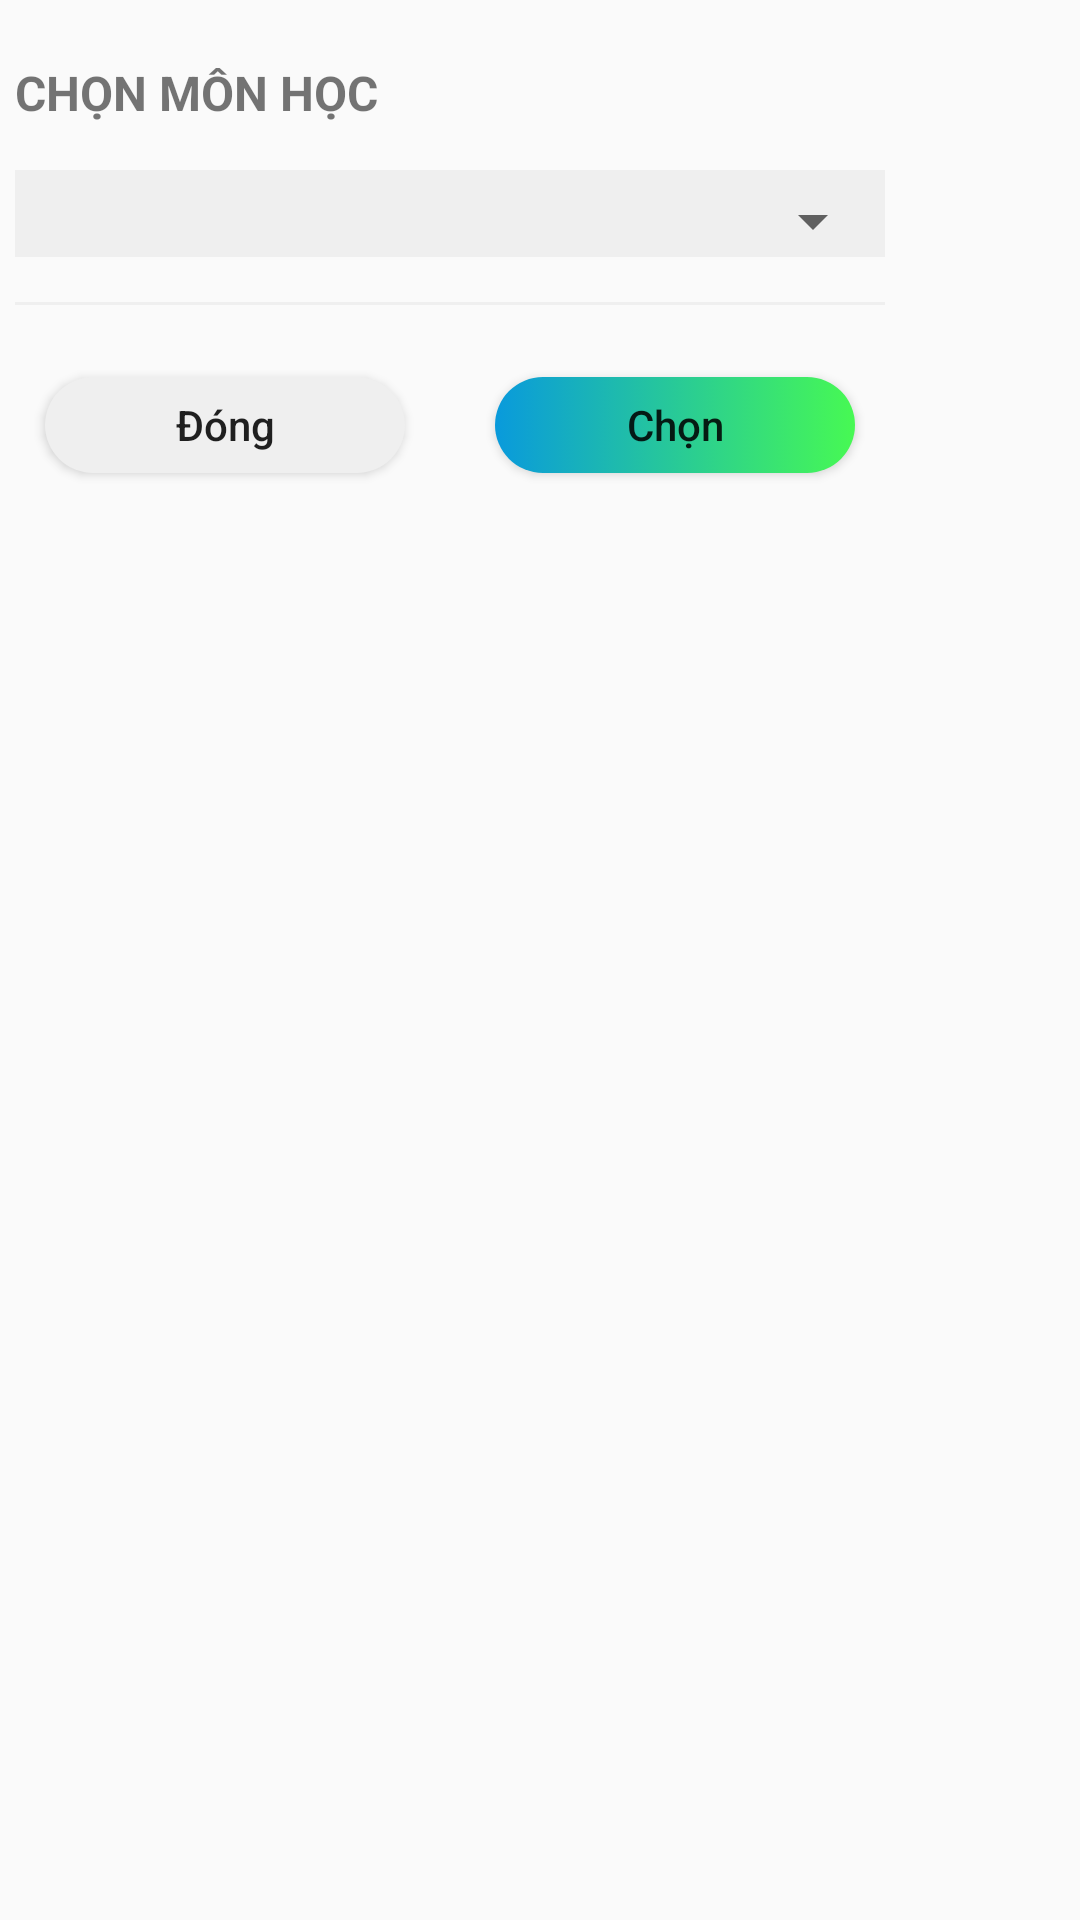

Reconstruct the res/layout file that produces this screen, plus the resources it refers to.
<!-- AndroidManifest.xml: application theme AppTheme -->
<!-- res/layout/layout_dialog_chonmonhoc.xml -->
<?xml version="1.0" encoding="utf-8"?>
<LinearLayout xmlns:android="http://schemas.android.com/apk/res/android"
    android:layout_width="match_parent"
    android:layout_height="wrap_content"
    android:layout_gravity="center"
    android:orientation="vertical"
    android:paddingBottom="@dimen/margin_medium"
    android:paddingTop="@dimen/margin_medium">

    <LinearLayout
        android:layout_width="300dp"
        android:layout_height="match_parent"
        android:orientation="vertical"
        android:padding="@dimen/margin_small">
        <TextView
            android:id="@+id/textView10"
            android:layout_width="match_parent"
            android:layout_height="wrap_content"
            android:text="CHỌN MÔN HỌC"
            android:textSize="@dimen/text_size_small"
            android:textStyle="bold"
            android:layout_marginBottom="@dimen/margin_medium"/>
        <LinearLayout
            android:layout_width="match_parent"
            android:layout_height="wrap_content"
            android:background="@color/color_editTextDiem">
            <Spinner
                android:id="@+id/spn_mon_hoc2"
                android:layout_width="match_parent"
                android:layout_height="wrap_content"
                android:layout_marginTop="@dimen/margin_small"
                android:padding="@dimen/margin_small"
                />

        </LinearLayout>


        <View
            android:id="@+id/textView14"
            android:layout_width="match_parent"
            android:layout_height="1dp"
            android:layout_marginTop="@dimen/margin_medium"
            android:background="@drawable/duongthang"
            android:layout_marginBottom="@dimen/margin_medium"/>

        <LinearLayout
            android:layout_width="match_parent"
            android:layout_height="50dp"
            android:gravity="center"
            android:orientation="horizontal">

            <Button
                android:id="@+id/btn_Close1"
                android:layout_width="120dp"
                android:layout_height="32dp"
                android:layout_marginRight="@dimen/margin_medium"
                android:background="@drawable/bg_button_close"
                android:text="Đóng"
                android:textAllCaps="false"/>

            <Button
                android:id="@+id/btn_Update1"
                android:layout_width="120dp"
                android:layout_height="32dp"
                android:layout_marginLeft="@dimen/margin_medium"
                android:background="@drawable/bg_button_capnhat"
                android:text="Chọn"
                android:textAllCaps="false"/>

        </LinearLayout>
    </LinearLayout>
</LinearLayout>
<!-- resources referenced by this layout -->
<resources>
  <color name="color_editTextDiem">#efefef</color>
  <dimen name="margin_medium">15dp</dimen>
  <dimen name="margin_small">5dp</dimen>
  <dimen name="text_size_small">16sp</dimen>
  <!-- drawable bg_button_capnhat (drawable) -->
  <?xml version="1.0" encoding="utf-8"?>
  <selector xmlns:android="http://schemas.android.com/apk/res/android">
      <item>
          <shape>
              <gradient android:angle="0"
                  android:startColor="#099adc"
                  android:endColor="#47f953"
                  android:type="linear"
                  />
              <corners
                  android:radius="30dp" />
          </shape>
      </item>
  </selector>
  <!-- drawable bg_button_close (drawable) -->
  <?xml version="1.0" encoding="utf-8"?>
  <selector xmlns:android="http://schemas.android.com/apk/res/android">
      <item>
          <shape>
              <solid
                  android:color="@color/color_button_number"/>
              <corners
                  android:radius="30dp" />
          </shape>
      </item>
  </selector>
  <!-- drawable duongthang (drawable) -->
  <?xml version="1.0" encoding="utf-8"?>
  <shape xmlns:android="http://schemas.android.com/apk/res/android"
      android:shape="rectangle">
      <solid
          android:color="@color/color_button_number"/>
  </shape>
  <style name="AppTheme" parent="Theme.AppCompat.Light.DarkActionBar">
          
          <item name="colorPrimary">@color/colorPrimary</item>
          <item name="colorPrimaryDark">@color/colorPrimaryDark</item>
          <item name="colorAccent">@color/colorAccent</item>
          <item name="android:windowActionBar">false</item>
          <item name="windowNoTitle">true</item>
  
      </style>
  <color name="color_button_number">#efefef</color>
  <color name="colorPrimary">#3db0e6</color>
  <color name="colorPrimaryDark">#3d9dd9</color>
  <color name="colorAccent">#FF4081</color>
</resources>
